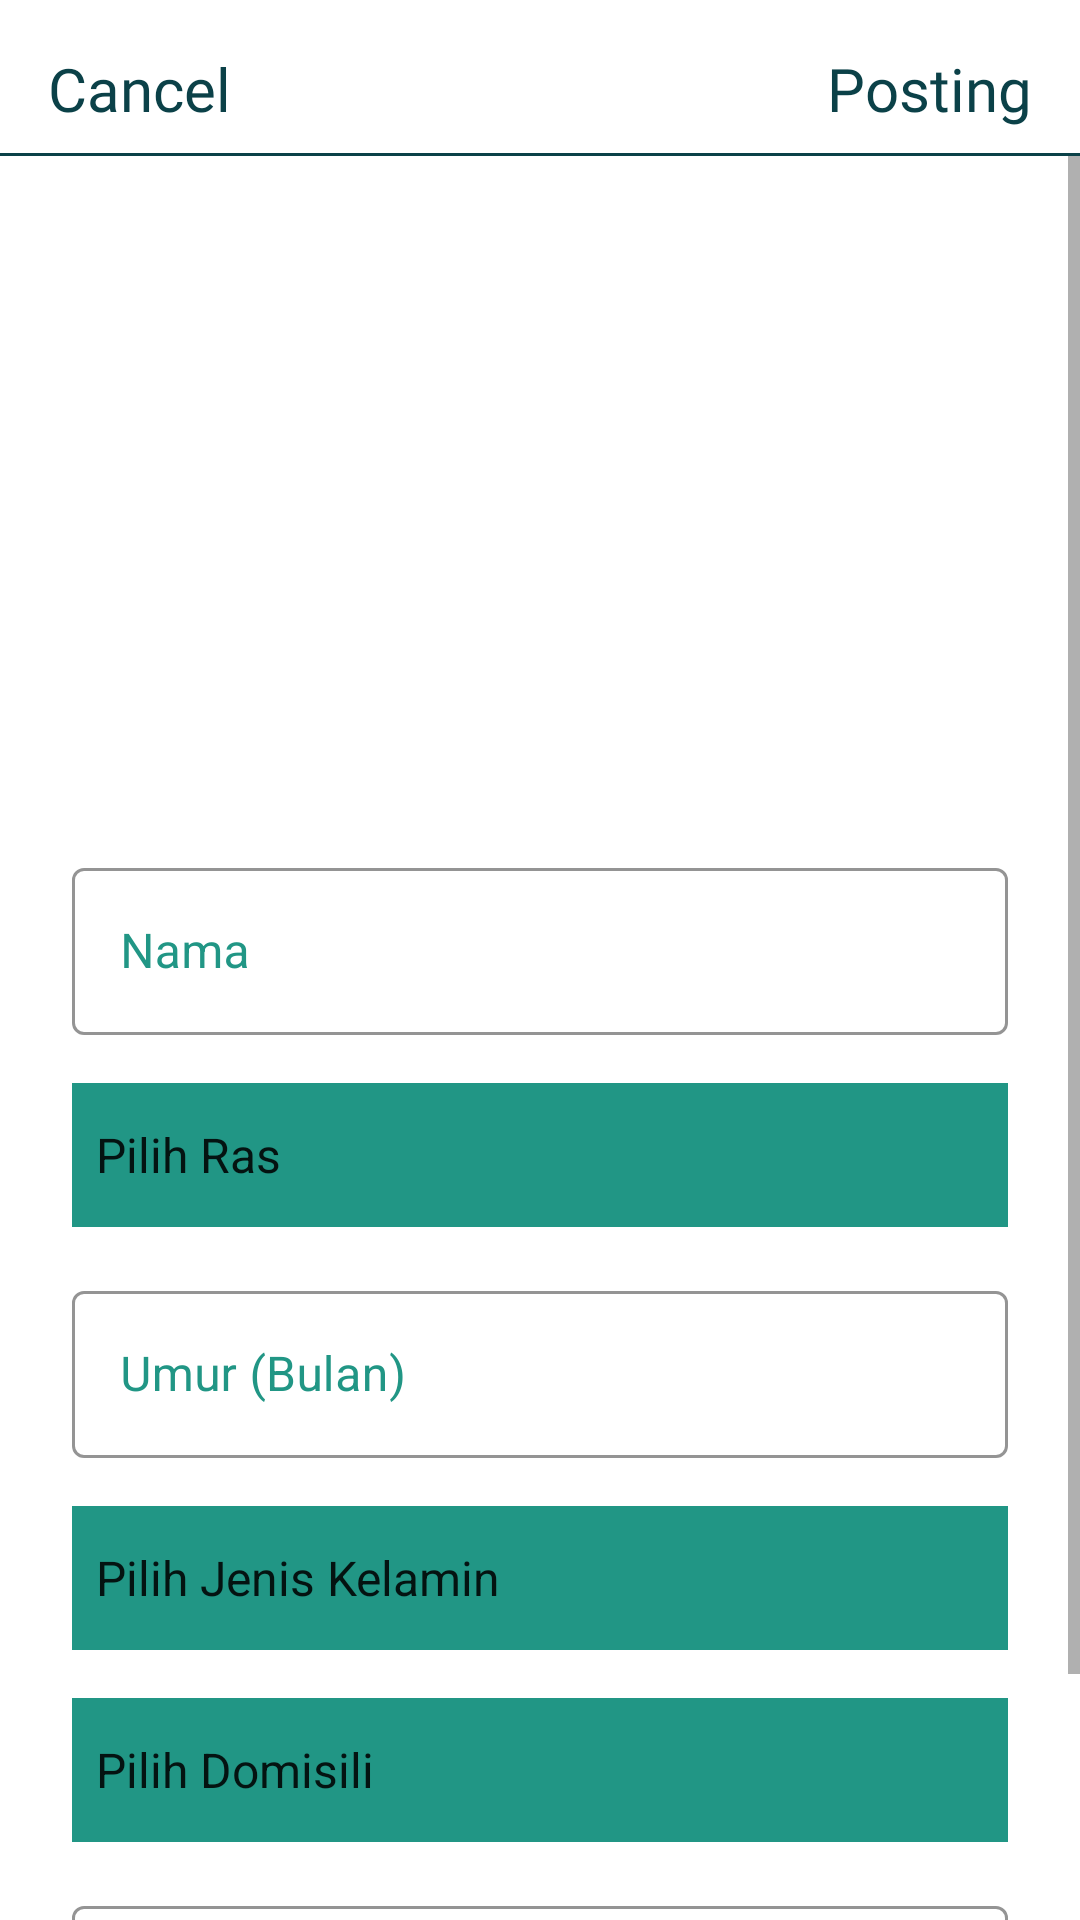

Write the Android layout XML for this screen, with the resource values it uses.
<!-- AndroidManifest.xml: application theme Theme.Koshka_App -->
<!-- res/layout/activity_adopsi_form.xml -->
<?xml version="1.0" encoding="utf-8"?>
<androidx.constraintlayout.widget.ConstraintLayout xmlns:android="http://schemas.android.com/apk/res/android"
    xmlns:app="http://schemas.android.com/apk/res-auto"
    xmlns:tools="http://schemas.android.com/tools"
    android:layout_width="match_parent"
    android:layout_height="match_parent"
    android:background="@color/white"
    android:contentDescription="sv form"
    tools:context=".AdopsiFormActivity">

    <TextView
        android:id="@+id/tv_cancel_adopsi"
        android:layout_width="wrap_content"
        android:layout_height="wrap_content"
        android:layout_marginStart="16dp"
        android:layout_marginTop="16dp"
        android:fontFamily="@font/dm_sans"
        android:text="Cancel"
        android:textColor="@color/primary_dark"
        android:textSize="20sp"
        app:layout_constraintStart_toStartOf="parent"
        app:layout_constraintTop_toTopOf="parent" />

    <TextView
        android:id="@+id/tv_post_adopsi"
        android:layout_width="wrap_content"
        android:layout_height="wrap_content"
        android:layout_marginTop="16dp"
        android:layout_marginEnd="16dp"
        android:fontFamily="@font/dm_sans"
        android:text="Posting"
        android:textColor="@color/primary_dark"
        android:textSize="20sp"
        app:layout_constraintEnd_toEndOf="parent"
        app:layout_constraintTop_toTopOf="parent" />

    
    
    
    
    
    
    
    
    
    

    <View
        android:id="@+id/divider2"
        android:layout_width="409dp"
        android:layout_height="1dp"
        android:layout_marginTop="8dp"
        android:background="@color/primary_dark"
        app:layout_constraintEnd_toEndOf="parent"
        app:layout_constraintStart_toStartOf="parent"
        app:layout_constraintTop_toBottomOf="@+id/tv_cancel_adopsi" />

    <ScrollView
        android:layout_width="match_parent"
        android:layout_height="0dp"
        android:contentDescription="sv form"
        app:layout_constraintBottom_toBottomOf="parent"
        app:layout_constraintEnd_toEndOf="parent"
        app:layout_constraintStart_toStartOf="parent"
        app:layout_constraintTop_toBottomOf="@+id/divider2">

        <androidx.constraintlayout.widget.ConstraintLayout
            android:layout_width="match_parent"
            android:layout_height="wrap_content">

            <ImageView
                android:id="@+id/iv_upload_adopsi"
                android:layout_width="200dp"
                android:layout_height="200dp"
                android:layout_marginTop="16dp"
                android:contentDescription="iv_adopsi"
                android:src="@drawable/input_photo"
                android:visibility="invisible"
                app:layout_constraintEnd_toEndOf="parent"
                app:layout_constraintStart_toStartOf="parent"
                app:layout_constraintTop_toTopOf="parent"
                tools:visibility="visible" />

            <Button
                android:id="@+id/btn_add_photo_adopsi"
                style="?attr/materialButtonOutlinedStyle"
                android:layout_width="wrap_content"
                android:layout_height="200dp"
                android:layout_marginTop="8dp"
                app:icon="@drawable/ic_image"
                app:layout_constraintEnd_toEndOf="parent"
                app:layout_constraintStart_toStartOf="parent"
                app:layout_constraintTop_toTopOf="parent"
                tools:ignore="SpeakableTextPresentCheck" />

            <com.google.android.material.textfield.TextInputLayout
                android:id="@+id/etl_nama_adopsi"
                style="@style/Widget.MaterialComponents.TextInputLayout.OutlinedBox"
                android:layout_width="match_parent"
                android:layout_height="wrap_content"
                android:layout_marginStart="24dp"
                android:layout_marginTop="16dp"
                android:layout_marginEnd="24dp"
                android:hint="Nama"
                android:textColorHint="@color/primary_green"
                app:boxStrokeColor="@color/primary_green"
                app:layout_constraintEnd_toEndOf="parent"
                app:layout_constraintStart_toStartOf="parent"
                app:layout_constraintTop_toBottomOf="@+id/iv_upload_adopsi">

                <com.google.android.material.textfield.TextInputEditText
                    android:id="@+id/et_nama_adopsi"
                    android:layout_width="match_parent"
                    android:layout_height="wrap_content"
                    android:inputType="textPersonName|textCapSentences"
                    android:textColor="@color/primary_green" />

            </com.google.android.material.textfield.TextInputLayout>

            <Spinner
                android:id="@+id/sp_ras_form"
                android:layout_width="0dp"
                android:layout_height="wrap_content"
                android:layout_marginStart="24dp"
                android:layout_marginTop="16dp"
                android:layout_marginEnd="24dp"
                android:layout_weight="1"
                android:background="@color/primary_green"
                android:entries="@array/ras_input"
                android:minHeight="48dp"
                android:paddingTop="6dp"
                android:paddingBottom="6dp"
                android:spinnerMode="dialog"
                app:layout_constraintEnd_toEndOf="parent"
                app:layout_constraintHorizontal_bias="1.0"
                app:layout_constraintStart_toStartOf="parent"
                app:layout_constraintTop_toBottomOf="@+id/etl_nama_adopsi" />

            <com.google.android.material.textfield.TextInputLayout
                android:id="@+id/etl_umur_adopsi"
                style="@style/Widget.MaterialComponents.TextInputLayout.OutlinedBox"
                android:layout_width="match_parent"
                android:layout_height="wrap_content"
                android:layout_marginStart="24dp"
                android:layout_marginTop="16dp"
                android:layout_marginEnd="24dp"
                android:hint="Umur (Bulan)"
                android:textColorHint="@color/primary_green"
                app:boxStrokeColor="@color/primary_green"
                app:layout_constraintEnd_toEndOf="parent"
                app:layout_constraintStart_toStartOf="parent"
                app:layout_constraintTop_toBottomOf="@+id/sp_ras_form">

                <com.google.android.material.textfield.TextInputEditText
                    android:id="@+id/et_umur_adopsi"
                    android:layout_width="match_parent"
                    android:layout_height="wrap_content"
                    android:inputType="number"
                    android:textColor="@color/primary_green" />

            </com.google.android.material.textfield.TextInputLayout>

            <Spinner
                android:id="@+id/sp_gender_form"
                android:layout_width="0dp"
                android:layout_height="wrap_content"
                android:layout_marginStart="24dp"
                android:layout_marginTop="16dp"
                android:layout_marginEnd="24dp"
                android:layout_weight="1"
                android:background="@color/primary_green"
                android:entries="@array/gender"
                android:minHeight="48dp"
                android:paddingTop="6dp"
                android:paddingBottom="6dp"
                android:spinnerMode="dialog"
                app:layout_constraintEnd_toEndOf="parent"
                app:layout_constraintHorizontal_bias="0.0"
                app:layout_constraintStart_toStartOf="parent"
                app:layout_constraintTop_toBottomOf="@+id/etl_umur_adopsi" />

            <Spinner
                android:id="@+id/sp_kecamatan_form"
                android:layout_width="0dp"
                android:layout_height="wrap_content"
                android:layout_marginStart="24dp"
                android:layout_marginTop="16dp"
                android:layout_marginEnd="24dp"
                android:layout_weight="1"
                android:background="@color/primary_green"
                android:entries="@array/kecamatan_input"
                android:minHeight="48dp"
                android:paddingTop="6dp"
                android:paddingBottom="6dp"
                android:spinnerMode="dialog"
                app:layout_constraintEnd_toEndOf="parent"
                app:layout_constraintHorizontal_bias="1.0"
                app:layout_constraintStart_toStartOf="parent"
                app:layout_constraintTop_toBottomOf="@+id/sp_gender_form" />

            <com.google.android.material.textfield.TextInputLayout
                android:id="@+id/etl_deskripsi_adopsi"
                style="@style/Widget.MaterialComponents.TextInputLayout.OutlinedBox"
                android:layout_width="match_parent"
                android:layout_height="wrap_content"
                android:layout_marginStart="24dp"
                android:layout_marginTop="16dp"
                android:layout_marginEnd="24dp"
                android:hint="Deskripsi"
                android:textColorHint="@color/primary_green"
                app:boxStrokeColor="@color/primary_green"
                app:layout_constraintEnd_toEndOf="parent"
                app:layout_constraintHorizontal_bias="0.0"
                app:layout_constraintStart_toStartOf="parent"
                app:layout_constraintTop_toBottomOf="@+id/sp_kecamatan_form">

                <com.google.android.material.textfield.TextInputEditText
                    android:id="@+id/et_deskripsi_adopsi"
                    android:layout_width="match_parent"
                    android:layout_height="wrap_content"
                    android:inputType="textMultiLine|textCapSentences"
                    android:minHeight="100dp"
                    android:textColor="@color/primary_green" />

            </com.google.android.material.textfield.TextInputLayout>
        </androidx.constraintlayout.widget.ConstraintLayout>
    </ScrollView>

</androidx.constraintlayout.widget.ConstraintLayout>
<!-- resources referenced by this layout -->
<resources>
  <string-array name="gender">
          <item>Pilih Jenis Kelamin</item>
          <item>Jantan</item>
          <item>Betina</item>
      </string-array>
  <string-array name="kecamatan_input">
          <item>Pilih Domisili</item>
          <item>Medan Amplas</item>
          <item>Medan Area</item>
          <item>Medan Baru</item>
          <item>Medan Barat</item>
          <item>Medan Belawan</item>
          <item>Medan Deli</item>
          <item>Medan Denai</item>
          <item>Medan Helvetia</item>
          <item>Medan Johor</item>
          <item>Medan Kota</item>
          <item>Medan Labuhan</item>
          <item>Medan Maimun</item>
          <item>Medan Marelan</item>
          <item>Medan Perjuangan</item>
          <item>Medan Petisah</item>
          <item>Medan Polonia</item>
          <item>Medan Sunggal</item>
          <item>Medan Selayang</item>
          <item>Medan Tembung</item>
          <item>Medan Tuntungan</item>
          <item>Medan Timur</item>
      </string-array>
  <string-array name="ras_input">
          <item>Pilih Ras</item>
          <item>Kucing Domestik</item>
          <item>Kucing Persia</item>
          <item>Kucing Anggora</item>
          <item>Kucing Siam</item>
          <item>Kucing Ragdoll</item>
          <item>Kucing Maine Coon</item>
          <item>Kucing Sphynx</item>
          <item>Kucing Russian Blue</item>
          <item>Kucing Bengal</item>
          <item>Kucing Munchkin</item>
          <item>Kucing British Shorthair</item>
          <item>Kucing American Shorthair</item>
          <item>Kucing Scottish Fold</item>
          <item>Kucing Balinese</item>
          <item>Kucing Japanese Bobtail</item>
          <item>Kucing Singapura</item>
      </string-array>
  <color name="primary_dark">#0B4148</color>
  <color name="primary_green">#219685</color>
  <color name="white">#FFFFFFFF</color>
  <!-- drawable ic_image (drawable) -->
  <vector android:height="82dp" android:tint="#219685"
      android:viewportHeight="24" android:viewportWidth="24"
      android:width="82dp" xmlns:android="http://schemas.android.com/apk/res/android">
      <path android:fillColor="@android:color/white" android:pathData="M21,19V5c0,-1.1 -0.9,-2 -2,-2H5c-1.1,0 -2,0.9 -2,2v14c0,1.1 0.9,2 2,2h14c1.1,0 2,-0.9 2,-2zM8.5,13.5l2.5,3.01L14.5,12l4.5,6H5l3.5,-4.5z"/>
  </vector>
  <!-- drawable input_photo: png bitmap (drawable, 2655 bytes) -->
  <style name="Theme.Koshka_App" parent="Theme.MaterialComponents.DayNight.NoActionBar">
          
          <item name="colorPrimary">@color/primary_green</item>
          <item name="colorPrimaryVariant">@color/secondary_green</item>
          <item name="colorOnPrimary">@color/white</item>
          
          <item name="colorSecondary">@color/primary_dark</item>
          <item name="colorSecondaryVariant">@color/secondary_green</item>
          <item name="colorOnSecondary">@color/white</item>
          
          <item name="android:statusBarColor" tools:targetApi="l">?attr/colorPrimaryVariant</item>
          
      </style>
  <color name="secondary_green">#53B989</color>
</resources>
